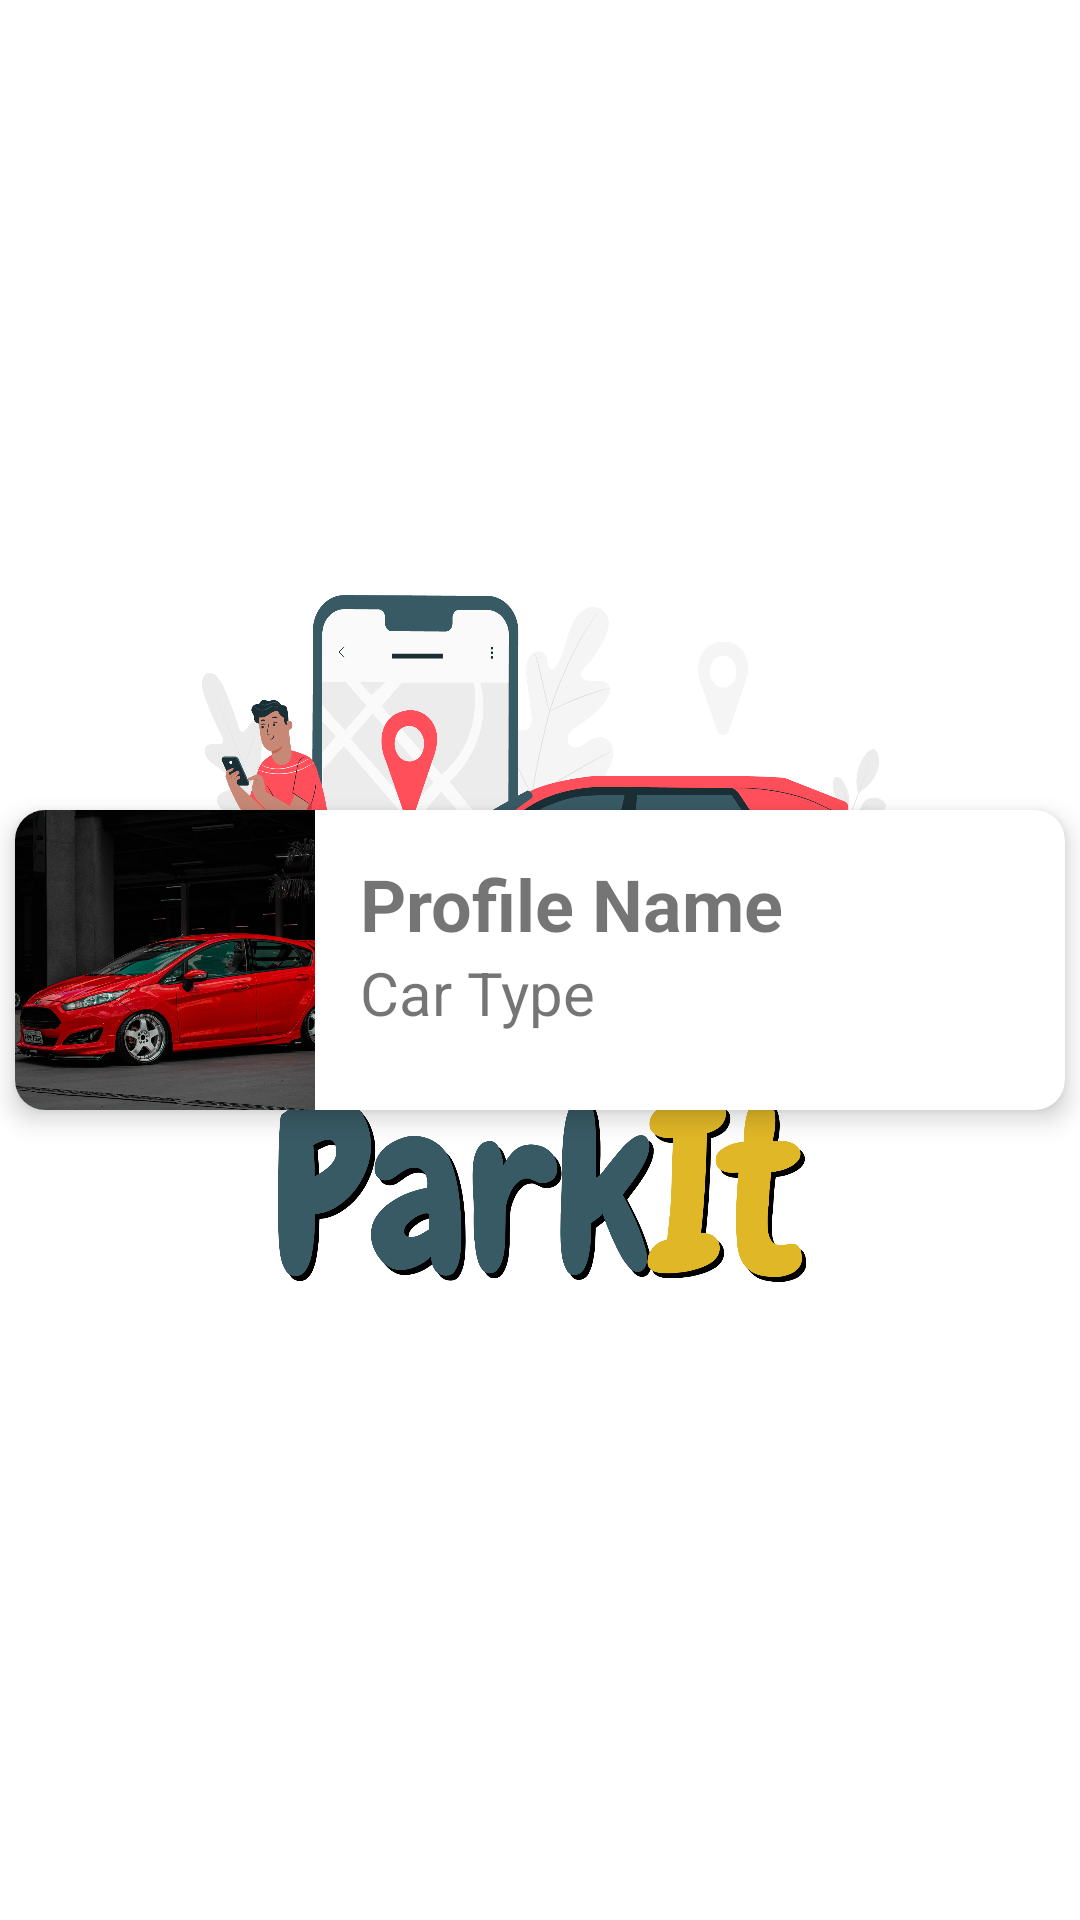

This screen was rendered from an Android layout file. Write that file and the resources it references.
<!-- AndroidManifest.xml: application theme Theme.SplashScreen -->
<!-- res/layout/profile_item.xml -->
<?xml version="1.0" encoding="utf-8"?>
<androidx.constraintlayout.widget.ConstraintLayout xmlns:android="http://schemas.android.com/apk/res/android"
    xmlns:app="http://schemas.android.com/apk/res-auto"
    xmlns:tools="http://schemas.android.com/tools"
    android:layout_width="match_parent"
    android:layout_height="wrap_content">

    <androidx.cardview.widget.CardView
        android:layout_width="match_parent"
        android:layout_height="wrap_content"
        app:layout_constraintBottom_toBottomOf="parent"
        app:layout_constraintEnd_toEndOf="parent"
        app:layout_constraintStart_toStartOf="parent"
        app:layout_constraintTop_toTopOf="parent"
        app:cardCornerRadius="10dp"
        android:layout_margin="5dp"
        app:cardElevation="5dp">

        <androidx.constraintlayout.widget.ConstraintLayout
            android:layout_width="match_parent"
            android:layout_height="wrap_content">

            <ImageView
                android:id="@+id/profile_item_image"
                android:layout_width="100dp"
                android:layout_height="100dp"
                app:layout_constraintBottom_toBottomOf="parent"
                app:layout_constraintStart_toStartOf="parent"
                app:layout_constraintTop_toTopOf="parent"
                android:scaleType="centerCrop"
                android:src="@drawable/car_image"
                tools:srcCompat="@drawable/car_image"
                android:contentDescription="TODO" />

            <TextView
                android:id="@+id/profile_item_name"
                android:layout_width="0dp"
                android:layout_height="wrap_content"
                android:layout_marginStart="15dp"
                android:layout_marginTop="15dp"
                android:text="Profile Name"
                android:textSize="24sp"
                android:textStyle="bold"
                app:layout_constraintEnd_toEndOf="parent"
                app:layout_constraintStart_toEndOf="@+id/profile_item_image"
                app:layout_constraintTop_toTopOf="parent" />

            <TextView
                android:id="@+id/profile_item_car_type"
                android:layout_width="0dp"
                android:layout_height="wrap_content"
                android:layout_marginStart="15dp"
                android:text="Car Type"
                android:textSize="20sp"
                app:layout_constraintEnd_toEndOf="parent"
                app:layout_constraintStart_toEndOf="@+id/profile_item_image"
                app:layout_constraintTop_toBottomOf="@+id/profile_item_name" />

        </androidx.constraintlayout.widget.ConstraintLayout>
    </androidx.cardview.widget.CardView>
</androidx.constraintlayout.widget.ConstraintLayout>
<!-- resources referenced by this layout -->
<resources>
  <!-- drawable car_image: jpg bitmap (drawable, 458300 bytes) -->
  <style name="Theme.SplashScreen" parent="Theme.MaterialComponents.DayNight.NoActionBar">
          <item name="android:windowBackground">@drawable/splash_screen</item>
          <item name="android:statusBarColor">@color/white</item>
      </style>
  <!-- drawable splash_screen (drawable) -->
  <?xml version="1.0" encoding="utf-8"?>
  <layer-list xmlns:android="http://schemas.android.com/apk/res/android">
      <item android:drawable="@color/white">
      </item>
      <item android:drawable="@drawable/app_logo" android:gravity="center" android:width="250dp" android:height="250dp">
      </item>
  </layer-list>
  <!-- drawable app_logo: png bitmap (drawable-v24, 754811 bytes) -->
  <!-- not gathered from this repository: default colours our renderer supplied (Android Studio template values) -->
  <color name="white">#FFFFFFFF</color>
</resources>
